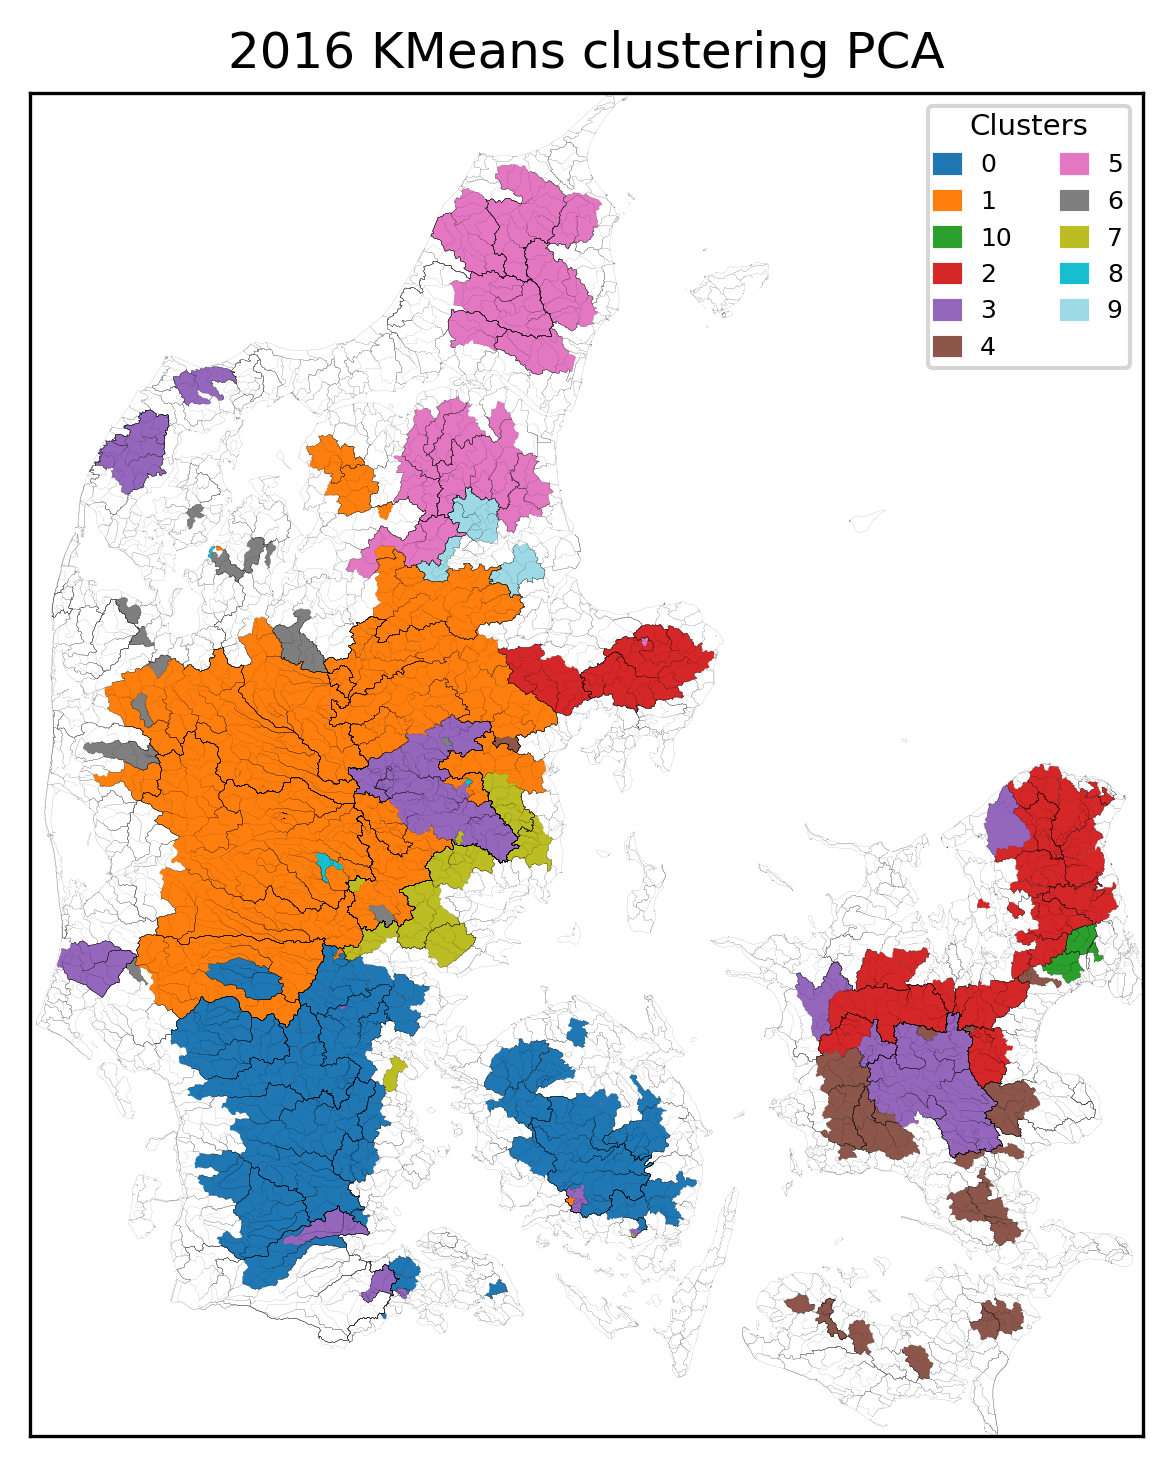

Source data for this figure (header and first rows):
, Cluster
37000038, 0
37000034, 0
36000008, 0
36000009, 0
32000022, 0
32000001, 0
35000018, 0
36000012, 0
35000013, 0
35000010, 0
35000006, 0
34000469, 0
31000017, 0
33000003, 0
33000004, 0
34000002, 0
34000024, 0
34000023, 0
34000019, 0
34000003, 0
41000129, 0
41000020, 0
41000695, 0
42000012, 0
41000014, 0
41000016, 0
41000012, 0
40000001, 0
39000002, 0
39000001, 0
38000024, 0
38000023, 0
45000058, 0
46000001, 0
46000018, 0
46000017, 0
46000019, 0
46000030, 0
47000036, 0
47000001, 0
47000037, 0
47001025, 0
45000003, 0
45000004, 0
44000021, 0
45000002, 0
45000035, 0
45000043, 0
42000021, 0
43000003, 0
43000001, 0
45000005, 0
13000019, 1
13000065, 1
13000011, 1
16001299, 1
21000062, 1
21000085, 1
21000461, 1
21000040, 1
... 194 more rows
